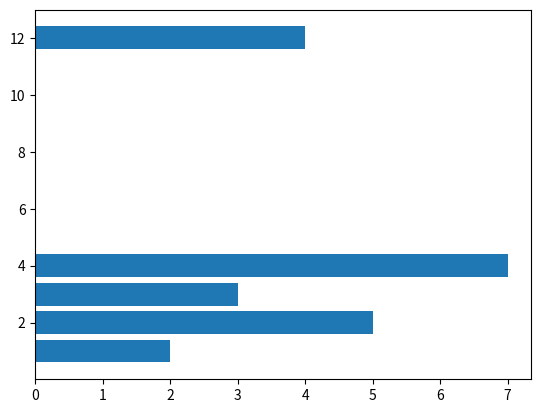

This chart was generated by the following Python code:
import matplotlib.pyplot as plt
x = [3,1,3,12,2,4,4]
y = [3,2,1,4,5,6,7]

plt.barh(x,y)
plt.show()